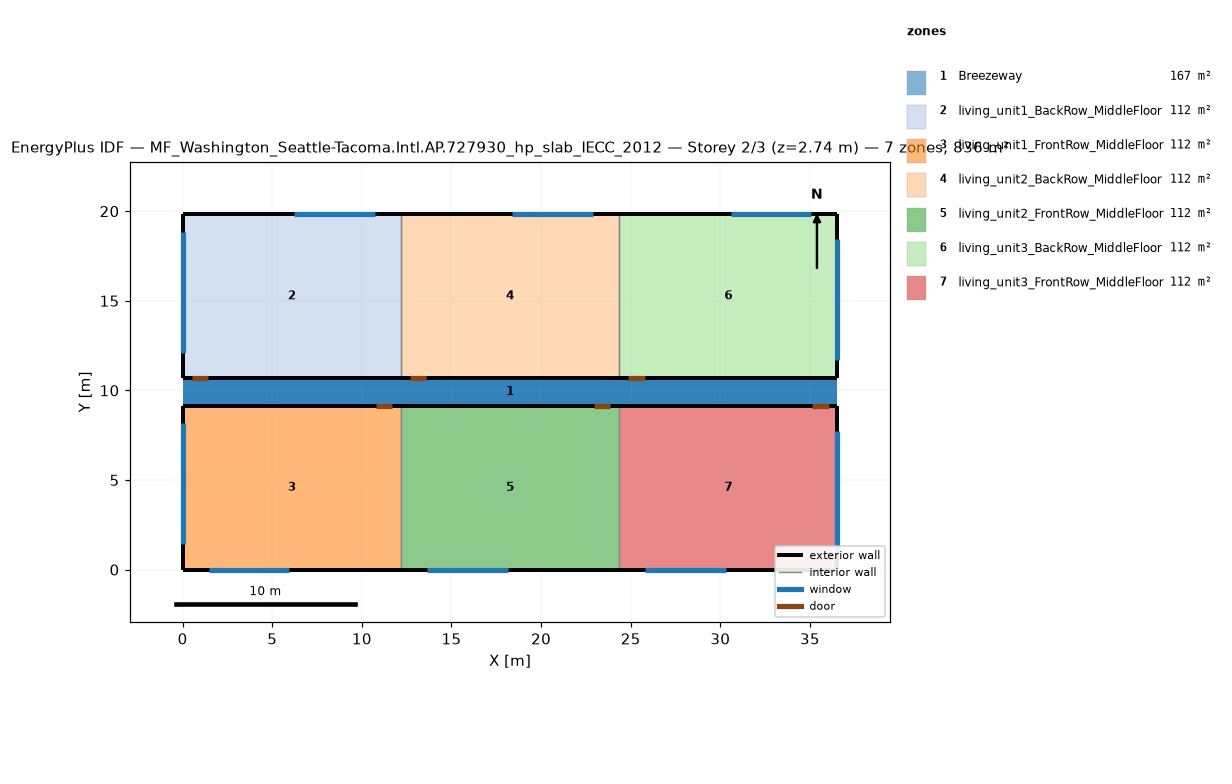
=== STOREY PLAN SPEC (per zone: floor XY polygon, exterior-wall plan segments, windows/doors) ===
zone 1: Breezeway  (167.0 m²)
  floor: (36.54, 9.16) (0.00, 9.16) (0.00, 10.68) (36.54, 10.68)
  floor: (36.54, 9.16) (0.00, 9.16) (0.00, 10.68) (36.54, 10.68)
  floor: (36.54, 9.16) (0.00, 9.16) (0.00, 10.68) (36.54, 10.68)
zone 2: living_unit1_BackRow_MiddleFloor  (111.5 m²)
  floor: (12.18, 10.68) (0.00, 10.68) (0.00, 19.84) (12.18, 19.84)
  exterior wall: (0.00, 10.68) – (12.18, 10.68)  [12.2 m]
    door: (0.50, 10.68) – (1.41, 10.68)  [2.0 m²]
  exterior wall: (12.18, 19.84) – (0.00, 19.84)  [12.2 m]
    window: (10.72, 19.84) – (6.22, 19.84)  [6.9 m²]
  exterior wall: (0.00, 19.84) – (0.00, 10.68)  [9.2 m]
    window: (0.00, 18.84) – (0.00, 12.09)  [10.3 m²]
  interior walls: 1
zone 3: living_unit1_FrontRow_MiddleFloor  (111.5 m²)
  floor: (12.18, 0.00) (0.00, 0.00) (0.00, 9.16) (12.18, 9.16)
  exterior wall: (0.00, 0.00) – (12.18, 0.00)  [12.2 m]
    window: (1.46, 0.00) – (5.96, 0.00)  [6.9 m²]
  exterior wall: (12.18, 9.16) – (0.00, 9.16)  [12.2 m]
    door: (11.68, 9.16) – (10.76, 9.16)  [2.0 m²]
  exterior wall: (0.00, 9.16) – (0.00, 0.00)  [9.2 m]
    window: (0.00, 8.16) – (0.00, 1.41)  [10.3 m²]
  interior walls: 1
zone 4: living_unit2_BackRow_MiddleFloor  (111.5 m²)
  floor: (24.36, 10.68) (12.18, 10.68) (12.18, 19.84) (24.36, 19.84)
  exterior wall: (12.18, 10.68) – (24.36, 10.68)  [12.2 m]
    door: (12.68, 10.68) – (13.59, 10.68)  [2.0 m²]
  exterior wall: (24.36, 19.84) – (12.18, 19.84)  [12.2 m]
    window: (22.90, 19.84) – (18.40, 19.84)  [6.9 m²]
  interior walls: 2
zone 5: living_unit2_FrontRow_MiddleFloor  (111.5 m²)
  floor: (24.36, 0.00) (12.18, 0.00) (12.18, 9.16) (24.36, 9.16)
  exterior wall: (12.18, 0.00) – (24.36, 0.00)  [12.2 m]
    window: (13.64, 0.00) – (18.14, 0.00)  [6.9 m²]
  exterior wall: (24.36, 9.16) – (12.18, 9.16)  [12.2 m]
    door: (23.86, 9.16) – (22.94, 9.16)  [2.0 m²]
  interior walls: 2
zone 6: living_unit3_BackRow_MiddleFloor  (111.5 m²)
  floor: (36.54, 10.68) (24.36, 10.68) (24.36, 19.84) (36.54, 19.84)
  exterior wall: (24.36, 10.68) – (36.54, 10.68)  [12.2 m]
    door: (24.86, 10.68) – (25.77, 10.68)  [2.0 m²]
  exterior wall: (36.54, 10.68) – (36.54, 19.84)  [9.2 m]
    window: (36.54, 11.68) – (36.54, 18.43)  [10.3 m²]
  exterior wall: (36.54, 19.84) – (24.36, 19.84)  [12.2 m]
    window: (35.08, 19.84) – (30.58, 19.84)  [6.9 m²]
  interior walls: 1
zone 7: living_unit3_FrontRow_MiddleFloor  (111.5 m²)
  floor: (36.54, 0.00) (24.36, 0.00) (24.36, 9.16) (36.54, 9.16)
  exterior wall: (24.36, 0.00) – (36.54, 0.00)  [12.2 m]
    window: (25.82, 0.00) – (30.32, 0.00)  [6.9 m²]
  exterior wall: (36.54, 0.00) – (36.54, 9.16)  [9.2 m]
    window: (36.54, 1.00) – (36.54, 7.75)  [10.3 m²]
  exterior wall: (36.54, 9.16) – (24.36, 9.16)  [12.2 m]
    door: (36.04, 9.16) – (35.12, 9.16)  [2.0 m²]
  interior walls: 1

=== DERIVED (storey summary) ===
Building: MF_Washington_Seattle-Tacoma.Intl.AP.727930_hp_slab_IECC_2012
Storey: 2 of 3  (floor level z = 2.74 m)
Storey gross floor area: 836.2 m²
Zones on this storey: 7
  - Breezeway: floor 167.0 m²
  - living_unit1_BackRow_MiddleFloor: floor 111.5 m²; exterior wall 33.5 m (86.9 m²); 2 window(s) 17.1 m²; WWR 19.7%; 1 door(s)
  - living_unit1_FrontRow_MiddleFloor: floor 111.5 m²; exterior wall 33.5 m (86.9 m²); 2 window(s) 17.1 m²; WWR 19.7%; 1 door(s)
  - living_unit2_BackRow_MiddleFloor: floor 111.5 m²; exterior wall 24.4 m (63.1 m²); 1 window(s) 6.9 m²; WWR 10.9%; 1 door(s)
  - living_unit2_FrontRow_MiddleFloor: floor 111.5 m²; exterior wall 24.4 m (63.1 m²); 1 window(s) 6.9 m²; WWR 10.9%; 1 door(s)
  - living_unit3_BackRow_MiddleFloor: floor 111.5 m²; exterior wall 33.5 m (86.9 m²); 2 window(s) 17.1 m²; WWR 19.7%; 1 door(s)
  - living_unit3_FrontRow_MiddleFloor: floor 111.5 m²; exterior wall 33.5 m (86.9 m²); 2 window(s) 17.1 m²; WWR 19.7%; 1 door(s)
Zone adjacency (shared interzone walls):
  - living_unit1_BackRow_MiddleFloor ↔ living_unit2_BackRow_MiddleFloor
  - living_unit1_FrontRow_MiddleFloor ↔ living_unit2_FrontRow_MiddleFloor
  - living_unit2_BackRow_MiddleFloor ↔ living_unit3_BackRow_MiddleFloor
  - living_unit2_FrontRow_MiddleFloor ↔ living_unit3_FrontRow_MiddleFloor